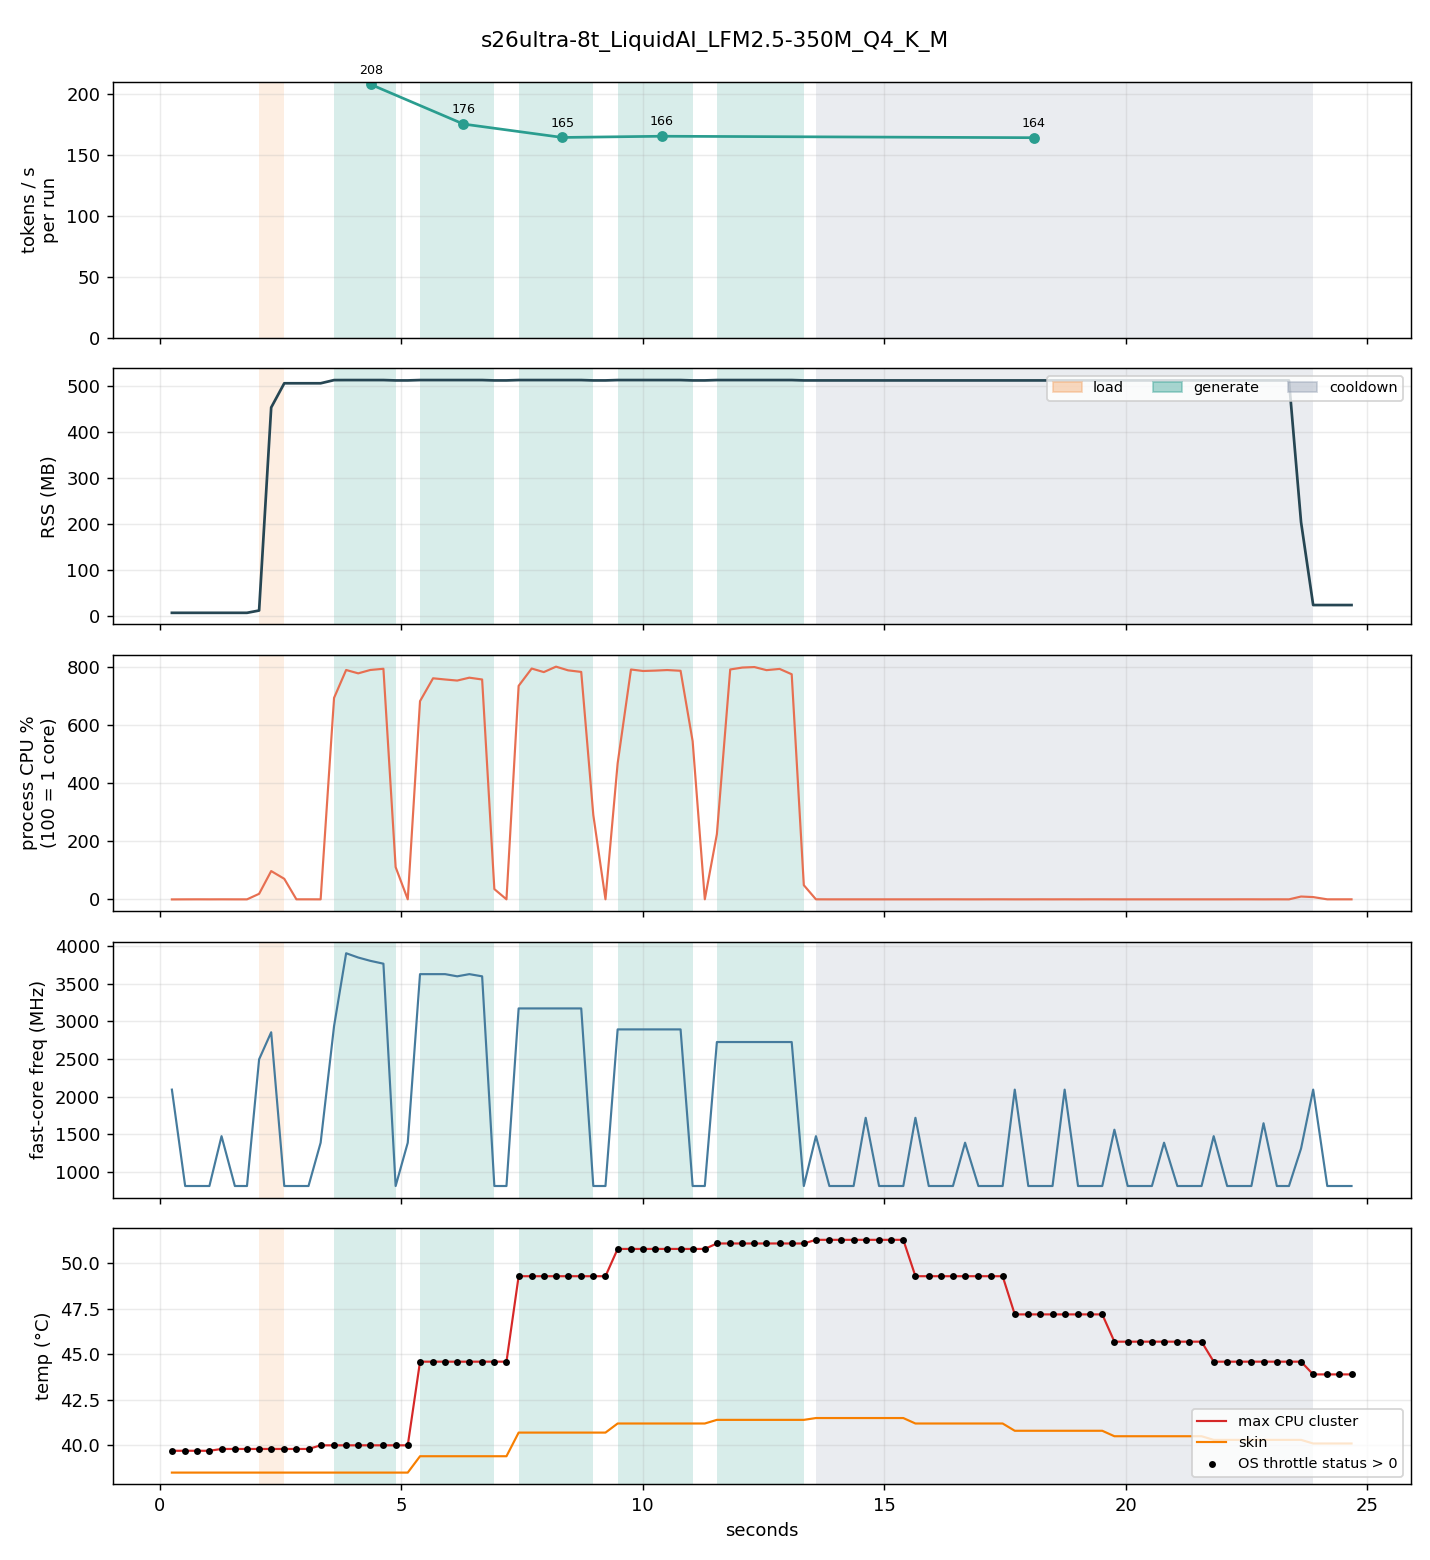

Values plotted in this chart, from the file beside it:
t_ms, run, phase, rss_mb, cpu_pct, freq_mhz, temp_c, skin_c, throttle, mem_avail_mb, tokens
250, 0, idle, 7.6, 0.0, 2093, 39.7, 38.5, 1, 3836, 0
525, 0, idle, 7.6, 0.2, 811, 39.7, 38.5, 1, 3836, 0
776, 0, idle, 7.6, 0.3, 811, 39.7, 38.5, 1, 3836, 0
1027, 0, idle, 7.6, 0.2, 811, 39.7, 38.5, 1, 3836, 0
1278, 0, idle, 7.6, 0.3, 1474, 39.8, 38.5, 1, 3835, 0
1554, 0, idle, 7.6, 0.2, 811, 39.8, 38.5, 1, 3835, 0
1805, 0, idle, 7.6, 0.2, 811, 39.8, 38.5, 1, 3834, 0
2056, 0, load, 12.6, 19.2, 2496, 39.8, 38.5, 1, 3828, 0
2306, 0, load, 453.7, 97.4, 2856, 39.8, 38.5, 1, 3659, 0
2577, 0, idle, 506.3, 70.8, 811, 39.8, 38.5, 1, 3602, 0
2828, 0, idle, 506.3, 0.3, 811, 39.8, 38.5, 1, 3603, 0
3079, 0, idle, 506.3, 0.3, 811, 39.8, 38.5, 1, 3603, 0
3330, 0, idle, 506.3, 0.2, 1387, 40.0, 38.5, 1, 3599, 0
3608, 1, generate, 513.2, 692.3, 2938, 40.0, 38.5, 1, 3592, 39
3858, 1, generate, 513.3, 788.1, 3907, 40.0, 38.5, 1, 3592, 94
4108, 1, generate, 513.3, 776.6, 3850, 40.0, 38.5, 1, 3591, 141
4359, 1, generate, 513.3, 788.2, 3806, 40.0, 38.5, 1, 3588, 198
4630, 1, generate, 513.3, 792.3, 3768, 40.0, 38.5, 1, 3588, 251
4883, 1, idle, 512.5, 110.9, 811, 40.0, 38.5, 1, 3588, 256
5134, 1, idle, 512.5, 0.3, 1387, 40.0, 38.5, 1, 3588, 256
5388, 2, generate, 513.3, 681.1, 3629, 44.6, 39.4, 1, 3585, 39
5658, 2, generate, 513.3, 759.6, 3629, 44.6, 39.4, 1, 3574, 82
5908, 2, generate, 513.3, 755.5, 3629, 44.6, 39.4, 1, 3574, 123
6158, 2, generate, 513.3, 751.8, 3600, 44.6, 39.4, 1, 3574, 164
6409, 2, generate, 513.3, 761.7, 3629, 44.6, 39.4, 1, 3573, 211
6674, 2, generate, 513.3, 755.5, 3600, 44.6, 39.4, 1, 3573, 256
6927, 2, idle, 512.5, 35.5, 811, 44.6, 39.4, 1, 3570, 256
7178, 2, idle, 512.5, 0.3, 811, 44.6, 39.4, 1, 3568, 256
7430, 3, generate, 513.3, 733.6, 3173, 49.3, 40.7, 1, 3565, 30
7700, 3, generate, 513.3, 793.1, 3173, 49.3, 40.7, 1, 3565, 74
7951, 3, generate, 513.3, 780.9, 3173, 49.3, 40.7, 1, 3564, 117
8204, 3, generate, 513.3, 799.6, 3173, 49.3, 40.7, 1, 3564, 160
8454, 3, generate, 513.3, 786.9, 3173, 49.3, 40.7, 1, 3562, 205
8726, 3, generate, 513.3, 781.5, 3173, 49.3, 40.7, 1, 3562, 245
8976, 3, idle, 512.5, 290.2, 811, 49.3, 40.7, 1, 3561, 256
9228, 3, idle, 512.5, 0.4, 811, 49.3, 40.7, 1, 3561, 256
9480, 4, generate, 513.3, 467.3, 2894, 50.8, 41.2, 1, 3559, 17
9756, 4, generate, 513.3, 789.8, 2894, 50.8, 41.2, 1, 3559, 61
10006, 4, generate, 513.3, 784.7, 2894, 50.8, 41.2, 1, 3558, 102
10257, 4, generate, 513.3, 786.0, 2894, 50.8, 41.2, 1, 3558, 143
10507, 4, generate, 513.3, 787.9, 2894, 50.8, 41.2, 1, 3556, 189
10783, 4, generate, 513.3, 785.4, 2894, 50.8, 41.2, 1, 3556, 230
11033, 4, idle, 512.5, 543.4, 811, 50.8, 41.2, 1, 3555, 256
11285, 4, idle, 512.5, 0.4, 811, 50.8, 41.2, 1, 3555, 256
11535, 5, generate, 513.3, 224.4, 2726, 51.1, 41.4, 1, 3553, 3
11811, 5, generate, 513.3, 789.9, 2726, 51.1, 41.4, 1, 3553, 46
12062, 5, generate, 513.3, 796.5, 2726, 51.1, 41.4, 1, 3553, 89
12312, 5, generate, 513.3, 798.2, 2726, 51.1, 41.4, 1, 3553, 132
12562, 5, generate, 513.3, 787.6, 2726, 51.1, 41.4, 1, 3553, 176
12834, 5, generate, 513.3, 791.8, 2726, 51.1, 41.4, 1, 3553, 218
13084, 5, generate, 513.3, 773.5, 2726, 51.1, 41.4, 1, 3553, 255
13335, 5, idle, 512.5, 48.9, 811, 51.1, 41.4, 1, 3552, 256
13586, 5, cooldown, 512.5, 0.3, 1474, 51.3, 41.5, 1, 3551, 256
13864, 5, cooldown, 512.5, 0.2, 811, 51.3, 41.5, 1, 3551, 256
14115, 5, cooldown, 512.5, 0.2, 811, 51.3, 41.5, 1, 3550, 256
14366, 5, cooldown, 512.5, 0.2, 811, 51.3, 41.5, 1, 3550, 256
14616, 5, cooldown, 512.5, 0.2, 1718, 51.3, 41.5, 1, 3548, 256
14893, 5, cooldown, 512.5, 0.2, 811, 51.3, 41.5, 1, 3549, 256
15144, 5, cooldown, 512.5, 0.2, 811, 51.3, 41.5, 1, 3549, 256
15395, 5, cooldown, 512.5, 0.2, 811, 51.3, 41.5, 1, 3549, 256
... 36 more rows
